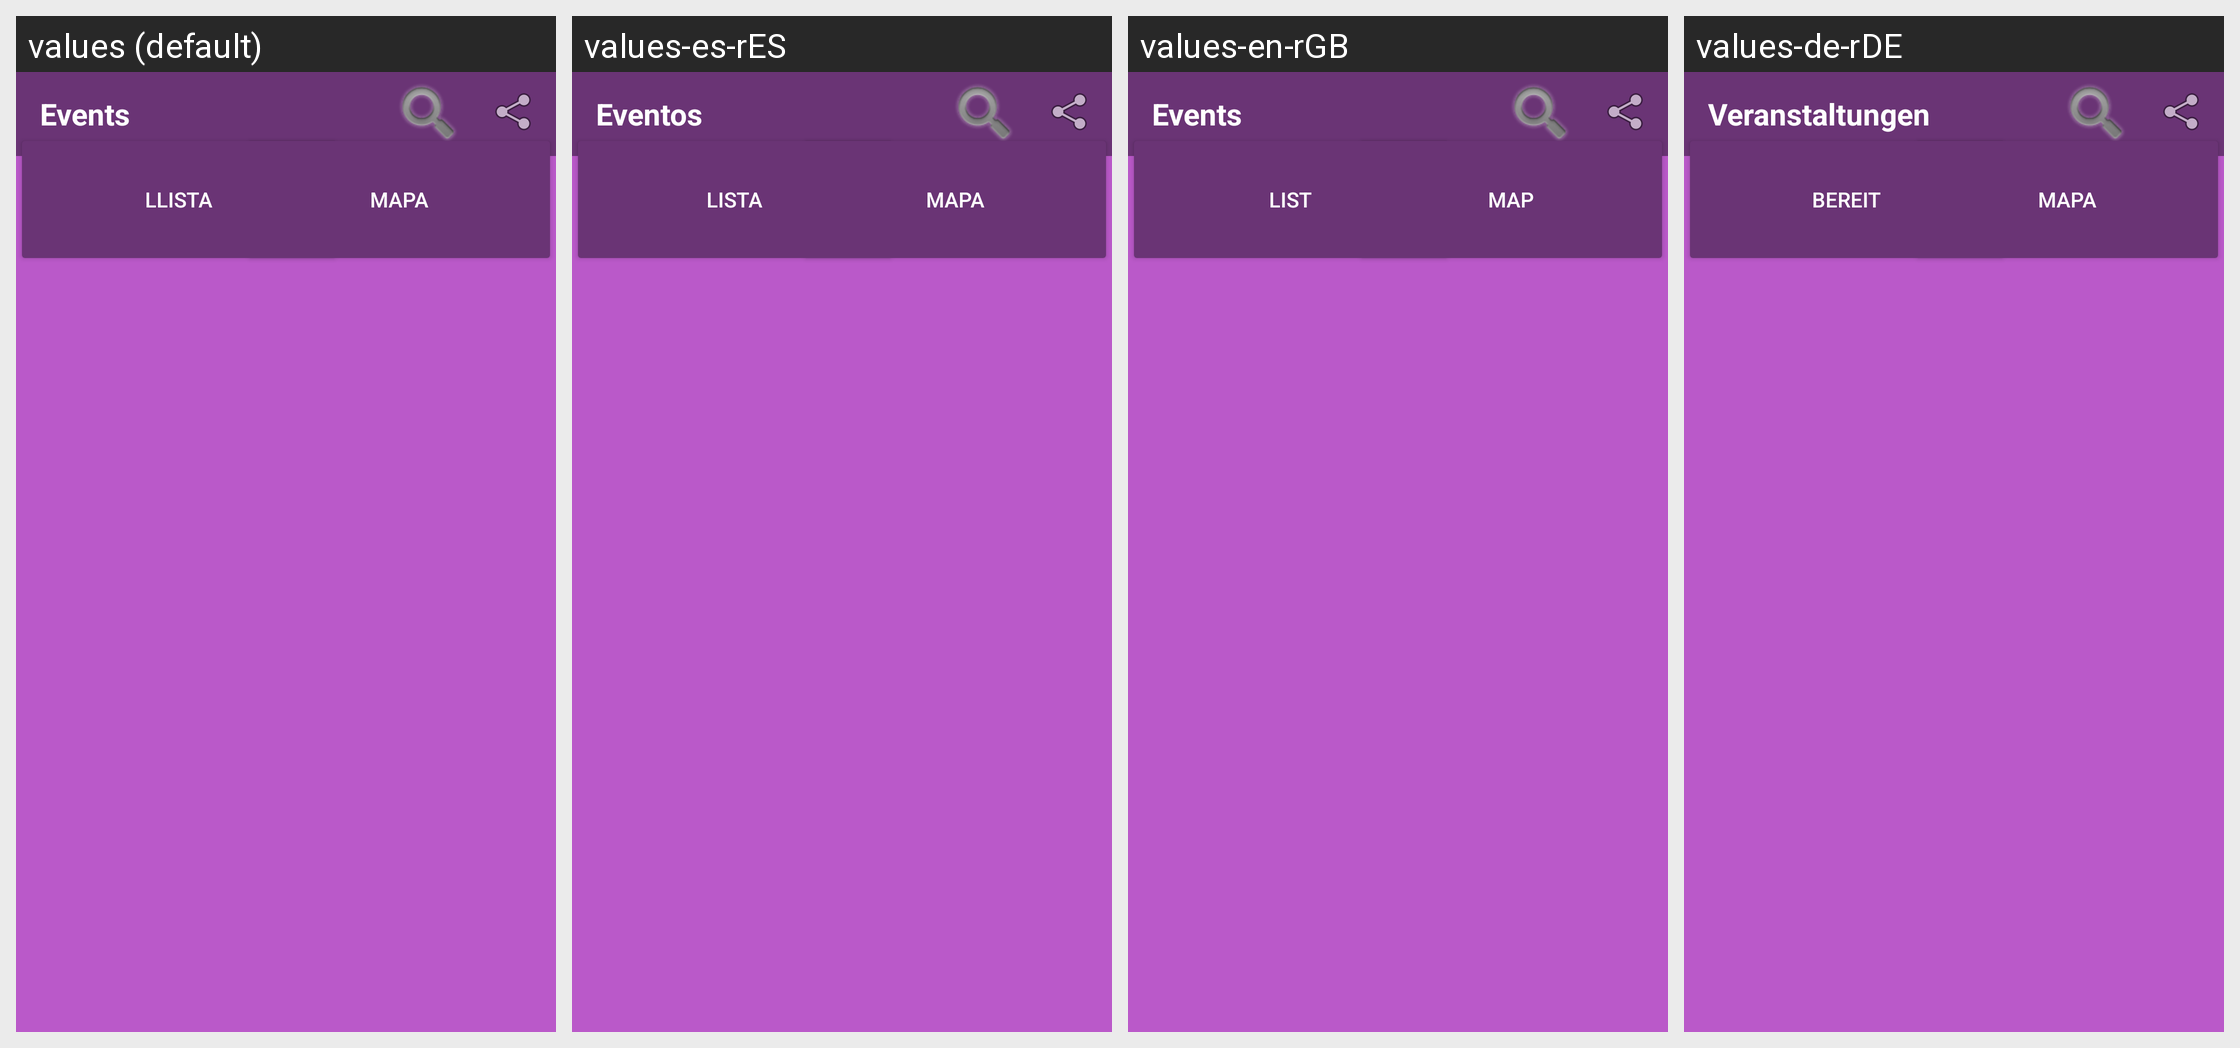

The Android screen above is rendered under several locales of the same app. Produce the string resources it draws, with the default and per-locale values.
Android screen res/layout/fragment_conciertos.xml rendered under 4 locales, left to right: values (default), values-es-rES, values-en-rGB, values-de-rDE. Device: Nexus 5 (rendered at 1080×1920; each locale shown at half size, 540×960, under a caption strip naming it); theme Theme.AppCompat.
Other locales in the repository, not shown: values-fr.
Strings drawn on this screen, with the default value and each locale's value (text and hints the layout hard-codes, and strings that could not be matched under every locale, appear in the picture but are not listed):

EventTitle
  values: Events
  values-es-rES: Eventos
  values-en-rGB: Events
  values-de-rDE: Veranstaltungen

ButtonList
  values: Llista
  values-es-rES: Lista
  values-en-rGB: List
  values-de-rDE: Bereit

ButtonMap
  values: Mapa
  values-es-rES: Mapa
  values-en-rGB: Map
  values-de-rDE: Mapa
